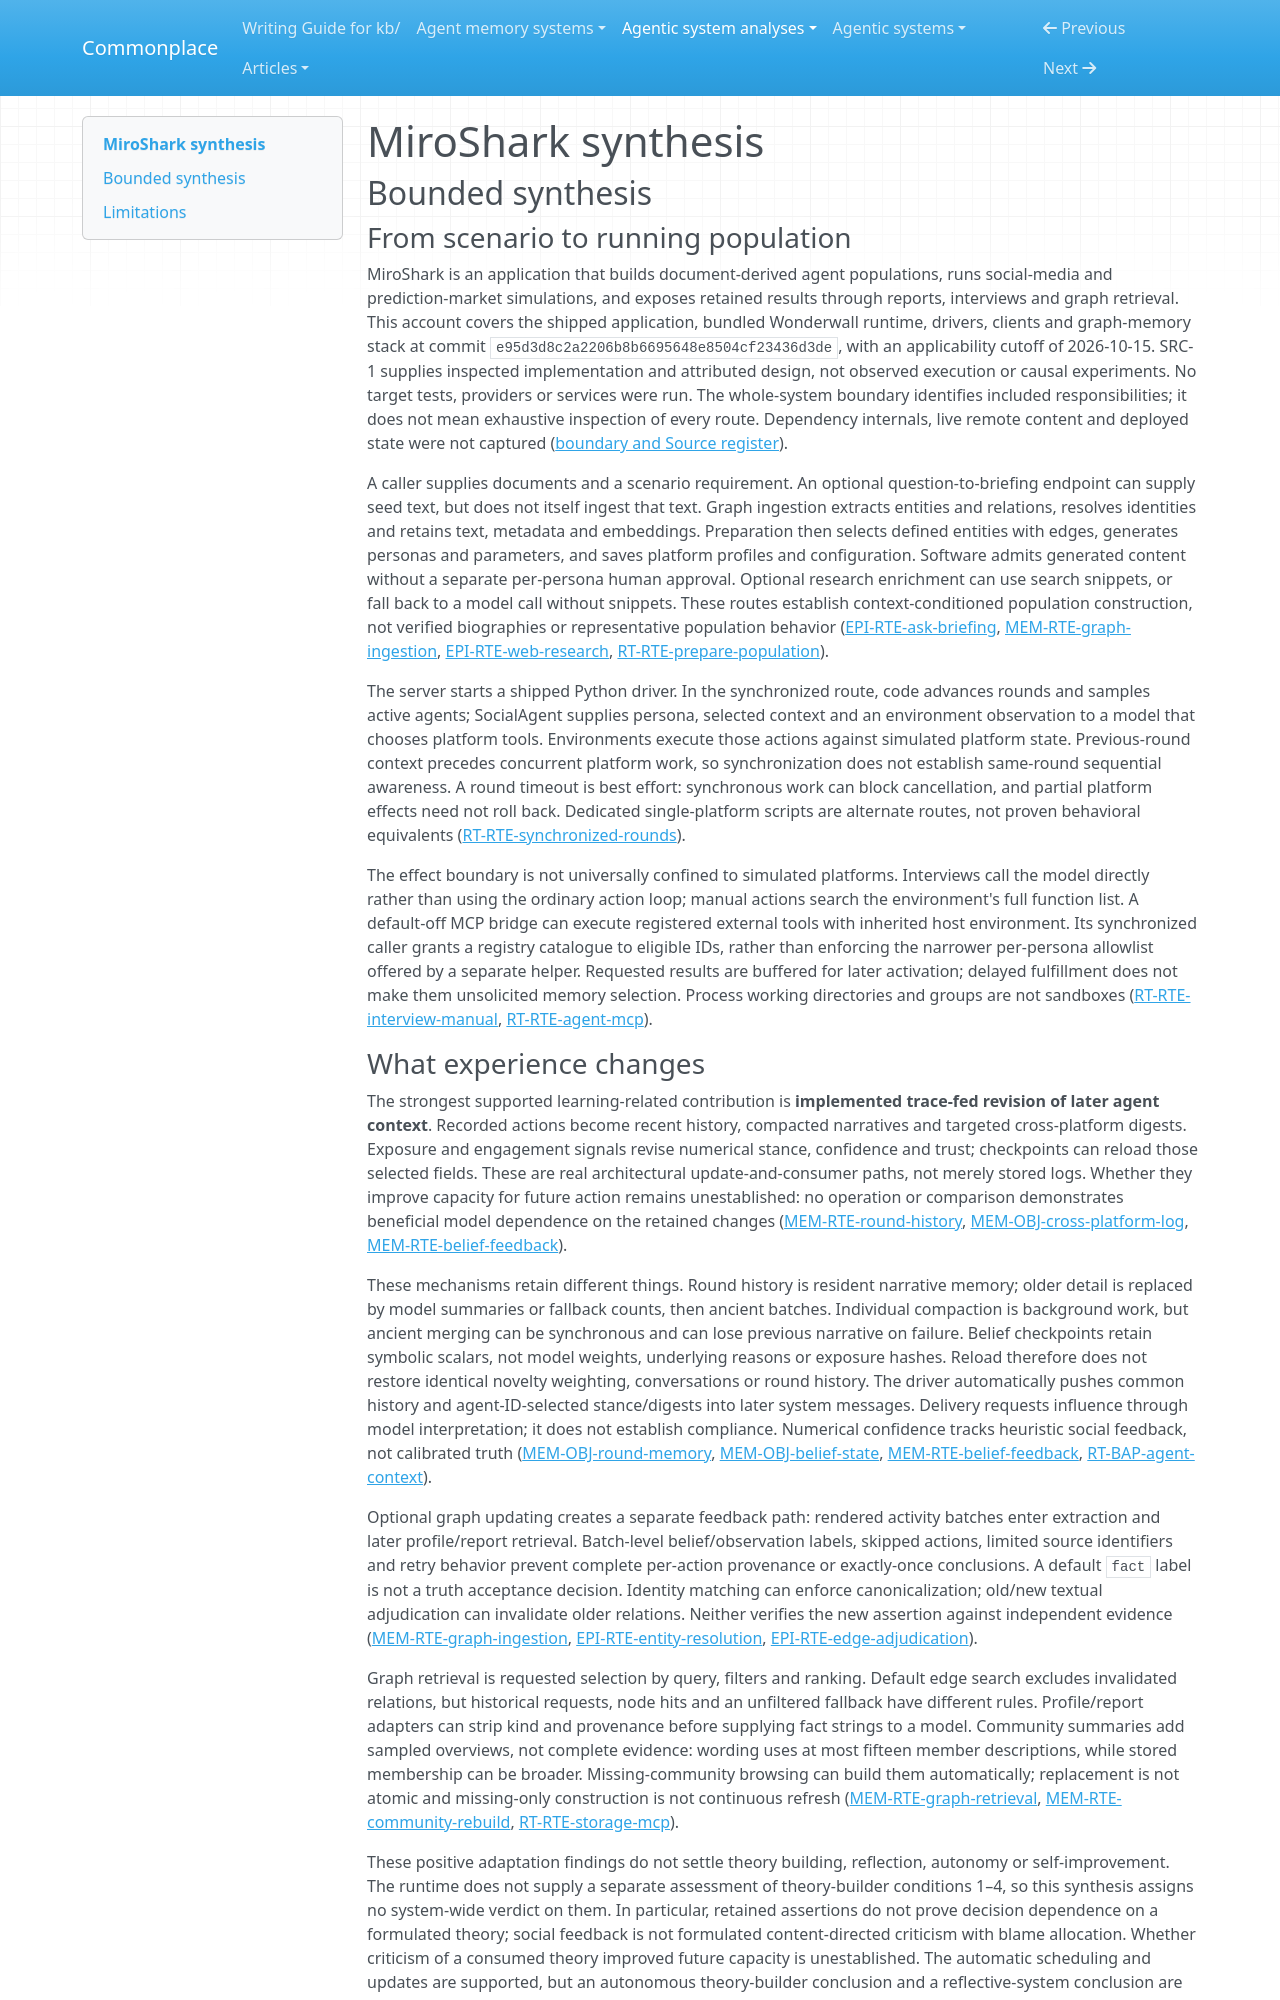

repository: zby/commonplace · page: agentic-system-analyses/retained/miroshark/synthesis/index.html · generator: mkdocs

---
type: agentic-system-analyses/types/agentic-system-synthesis.md
description: "MiroShark turns graph-derived personas and simulated activity into evolving agent context and reports; source inspection supports adaptation, not calibrated forecasts or demonstrated improvement."
run-id: AAS-2026-10-15-miroshark-b3df0e053a29-01
reviewed-boundary: e95d3d8c2a2206b8b6695648e8504cf23436d3de
---

# MiroShark synthesis

## Bounded synthesis

### From scenario to running population

MiroShark is an application that builds document-derived agent populations, runs social-media and prediction-market simulations, and exposes retained results through reports, interviews and graph retrieval. This account covers the shipped application, bundled Wonderwall runtime, drivers, clients and graph-memory stack at commit `e95d3d8c2a2206b8b6695648e8504cf23436d3de`, with an applicability cutoff of 2026-10-15. SRC-1 supplies inspected implementation and attributed design, not observed execution or causal experiments. No target tests, providers or services were run. The whole-system boundary identifies included responsibilities; it does not mean exhaustive inspection of every route. Dependency internals, live remote content and deployed state were not captured ([boundary and Source register](boundary.md#source-register)).

A caller supplies documents and a scenario requirement. An optional question-to-briefing endpoint can supply seed text, but does not itself ingest that text. Graph ingestion extracts entities and relations, resolves identities and retains text, metadata and embeddings. Preparation then selects defined entities with edges, generates personas and parameters, and saves platform profiles and configuration. Software admits generated content without a separate per-persona human approval. Optional research enrichment can use search snippets, or fall back to a model call without snippets. These routes establish context-conditioned population construction, not verified biographies or representative population behavior ([EPI-RTE-ask-briefing](epistemic.md#epi-rte-ask-briefing), [MEM-RTE-graph-ingestion](memory.md#mem-rte-graph-ingestion), [EPI-RTE-web-research](epistemic.md#epi-rte-web-research), [RT-RTE-prepare-population](runtime.md#rt-rte-prepare-population)).

The server starts a shipped Python driver. In the synchronized route, code advances rounds and samples active agents; SocialAgent supplies persona, selected context and an environment observation to a model that chooses platform tools. Environments execute those actions against simulated platform state. Previous-round context precedes concurrent platform work, so synchronization does not establish same-round sequential awareness. A round timeout is best effort: synchronous work can block cancellation, and partial platform effects need not roll back. Dedicated single-platform scripts are alternate routes, not proven behavioral equivalents ([RT-RTE-synchronized-rounds](runtime.md#rt-rte-synchronized-rounds)).

The effect boundary is not universally confined to simulated platforms. Interviews call the model directly rather than using the ordinary action loop; manual actions search the environment's full function list. A default-off MCP bridge can execute registered external tools with inherited host environment. Its synchronized caller grants a registry catalogue to eligible IDs, rather than enforcing the narrower per-persona allowlist offered by a separate helper. Requested results are buffered for later activation; delayed fulfillment does not make them unsolicited memory selection. Process working directories and groups are not sandboxes ([RT-RTE-interview-manual](runtime.md#rt-rte-interview-manual), [RT-RTE-agent-mcp](runtime.md#rt-rte-agent-mcp)).
